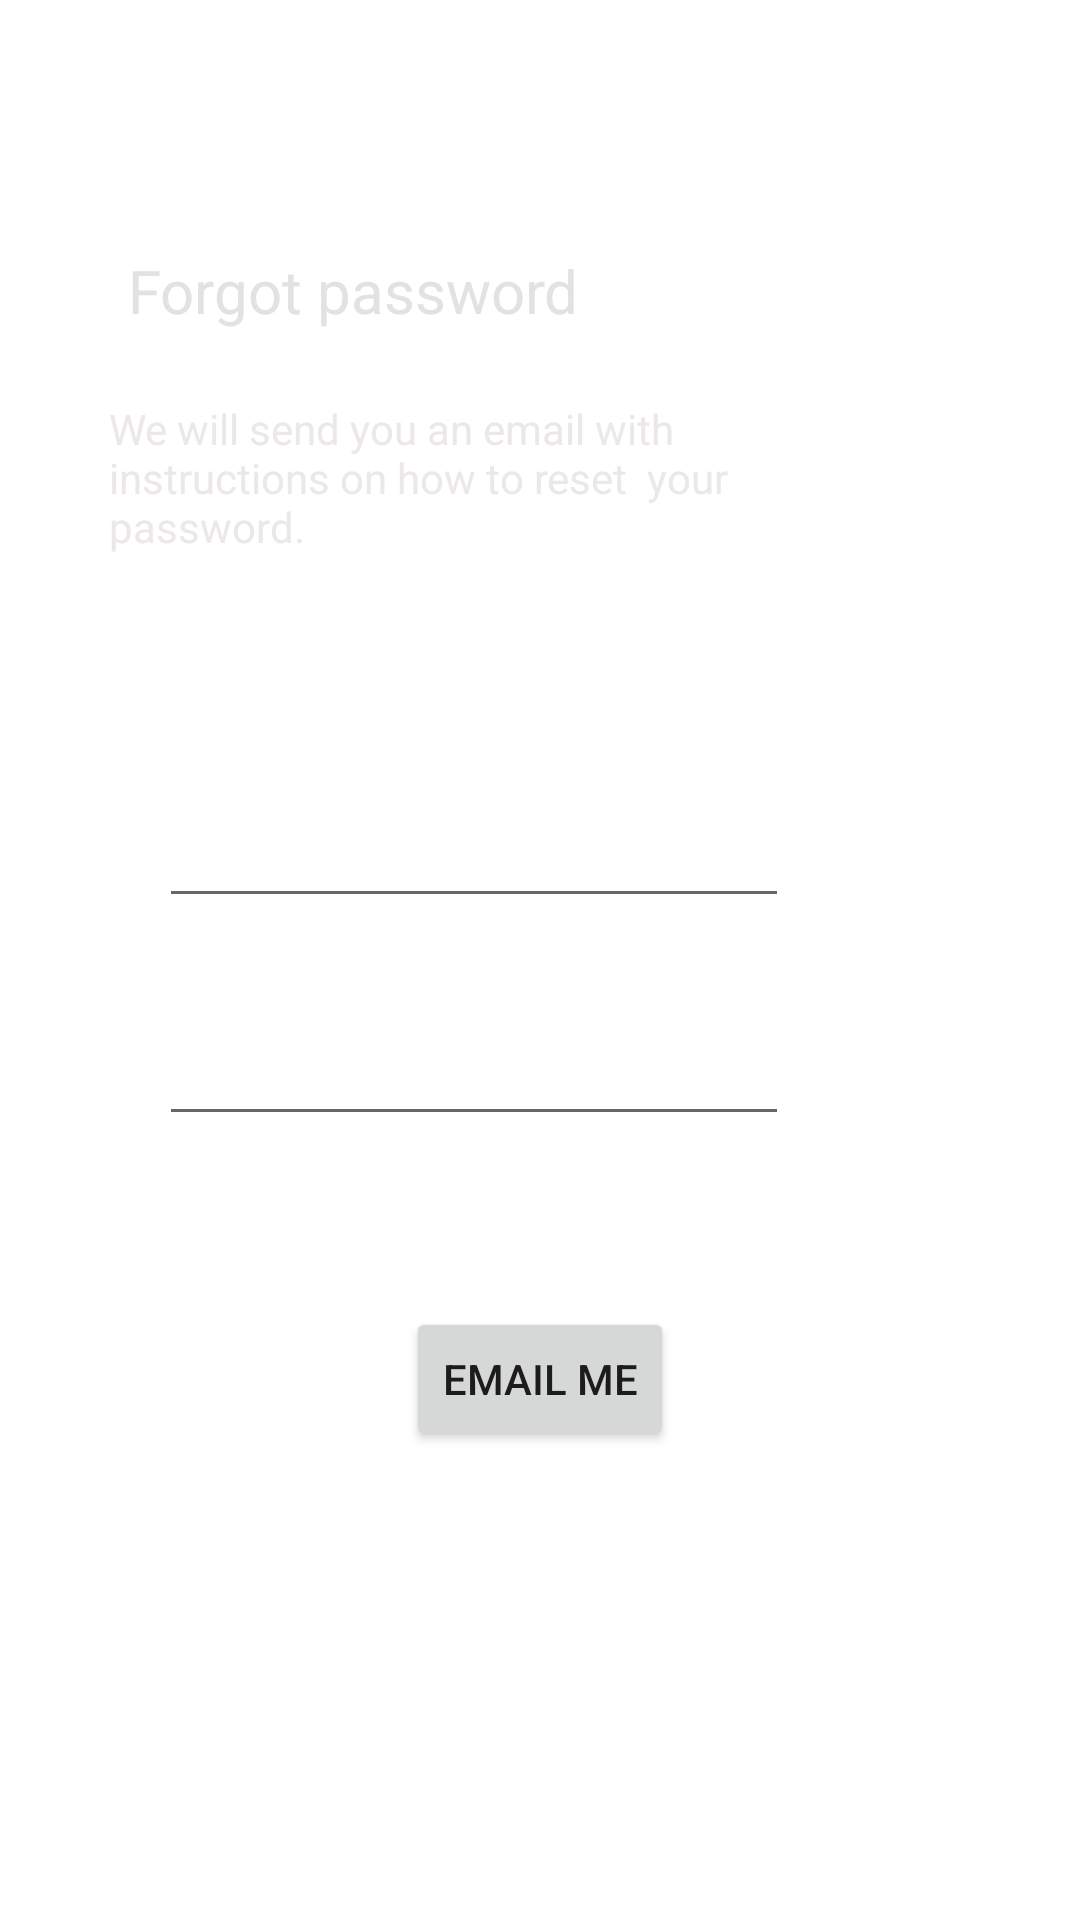

Android layout source for this screen:
<!-- AndroidManifest.xml: application theme Theme.MarketPlace -->
<!-- res/layout/fragment_forget_password.xml -->
<?xml version="1.0" encoding="utf-8"?>
<androidx.constraintlayout.widget.ConstraintLayout xmlns:android="http://schemas.android.com/apk/res/android"
    xmlns:app="http://schemas.android.com/apk/res-auto"
    xmlns:tools="http://schemas.android.com/tools"
    android:layout_width="match_parent"
    android:layout_height="match_parent"
    tools:context=".forgetPassword.fragment.ForgetPasswordFragment">

    <TextView
        android:id="@+id/textView6"
        android:layout_width="wrap_content"
        android:layout_height="wrap_content"
        android:text="Forgot password"
        android:textColor="#E4E1E1"
        android:textSize="20sp"
        app:layout_constraintBottom_toBottomOf="parent"
        app:layout_constraintEnd_toEndOf="parent"
        app:layout_constraintHorizontal_bias="0.203"
        app:layout_constraintStart_toStartOf="parent"
        app:layout_constraintTop_toTopOf="parent"
        app:layout_constraintVertical_bias="0.136" />

    <TextView
        android:id="@+id/textView7"
        android:layout_width="250dp"
        android:layout_height="90dp"
        android:text="We will send you an email with instructions on how to reset  your password."
        android:textColor="#ECE8E8"
        app:layout_constraintBottom_toBottomOf="parent"
        app:layout_constraintEnd_toEndOf="parent"
        app:layout_constraintHorizontal_bias="0.329"
        app:layout_constraintStart_toStartOf="parent"
        app:layout_constraintTop_toBottomOf="@+id/textView6"
        app:layout_constraintVertical_bias="0.052" />

    <EditText
        android:id="@+id/editTextTextEmailAddress2"
        android:layout_width="wrap_content"
        android:layout_height="wrap_content"
        android:ems="10"
        android:inputType="textEmailAddress"
        android:minHeight="48dp"
        android:hint="Email"
        android:textColorHint="@color/white"
        android:textColor="#ECE8E8"
        android:textColorHighlight="#009688"
        android:textColorLink="#009688"
        app:layout_constraintBottom_toBottomOf="parent"
        app:layout_constraintEnd_toEndOf="parent"
        app:layout_constraintHorizontal_bias="0.353"
        app:layout_constraintStart_toStartOf="parent"
        app:layout_constraintTop_toBottomOf="@+id/textView7"
        app:layout_constraintVertical_bias="0.094"
        tools:text="Email" />

    <Button
        android:id="@+id/passwordButton"
        android:layout_width="wrap_content"
        android:layout_height="wrap_content"
        android:text="Email me"
        app:layout_constraintBottom_toBottomOf="parent"
        app:layout_constraintEnd_toEndOf="parent"
        app:layout_constraintStart_toStartOf="parent"
        app:layout_constraintTop_toBottomOf="@+id/editTextTextEmailAddress2"
        app:layout_constraintVertical_bias="0.453" />

    <EditText
        android:id="@+id/editTextTextNameReset"
        android:layout_width="wrap_content"
        android:layout_height="wrap_content"
        android:ems="10"
        android:inputType="textPersonName"
        android:minHeight="48dp"
        android:hint="Username"
        android:textColorHint="@color/white"
        android:textColor="#DDD6D6"
        app:layout_constraintBottom_toTopOf="@+id/passwordButton"
        app:layout_constraintEnd_toEndOf="parent"
        app:layout_constraintHorizontal_bias="0.353"
        app:layout_constraintStart_toStartOf="parent"
        app:layout_constraintTop_toBottomOf="@+id/editTextTextEmailAddress2"
        app:layout_constraintVertical_bias="0.304" />

</androidx.constraintlayout.widget.ConstraintLayout>
<!-- resources referenced by this layout -->
<resources>
  <style name="Theme.MarketPlace" parent="Theme.MaterialComponents.DayNight.DarkActionBar">
          
          <item name="colorPrimary">@color/teal_700</item>
          <item name="colorPrimaryVariant">@color/teal_200</item>
          <item name="colorOnPrimary">@color/black</item>
          
          <item name="colorSecondary">@color/purple_500</item>
          <item name="colorSecondaryVariant">@color/purple_700</item>
          <item name="colorOnSecondary">@color/white</item>
          
          <item name="android:statusBarColor" tools:targetApi="l">?attr/colorPrimaryVariant</item>
          
      </style>
  <!-- not gathered from this repository: default colours our renderer supplied (Android Studio template values) -->
  <color name="purple_500">#FF6200EE</color>
  <color name="purple_700">#FF3700B3</color>
  <color name="teal_200">#FF03DAC5</color>
  <color name="teal_700">#FF018786</color>
  <color name="black">#FF000000</color>
  <color name="white">#FFFFFFFF</color>
</resources>
